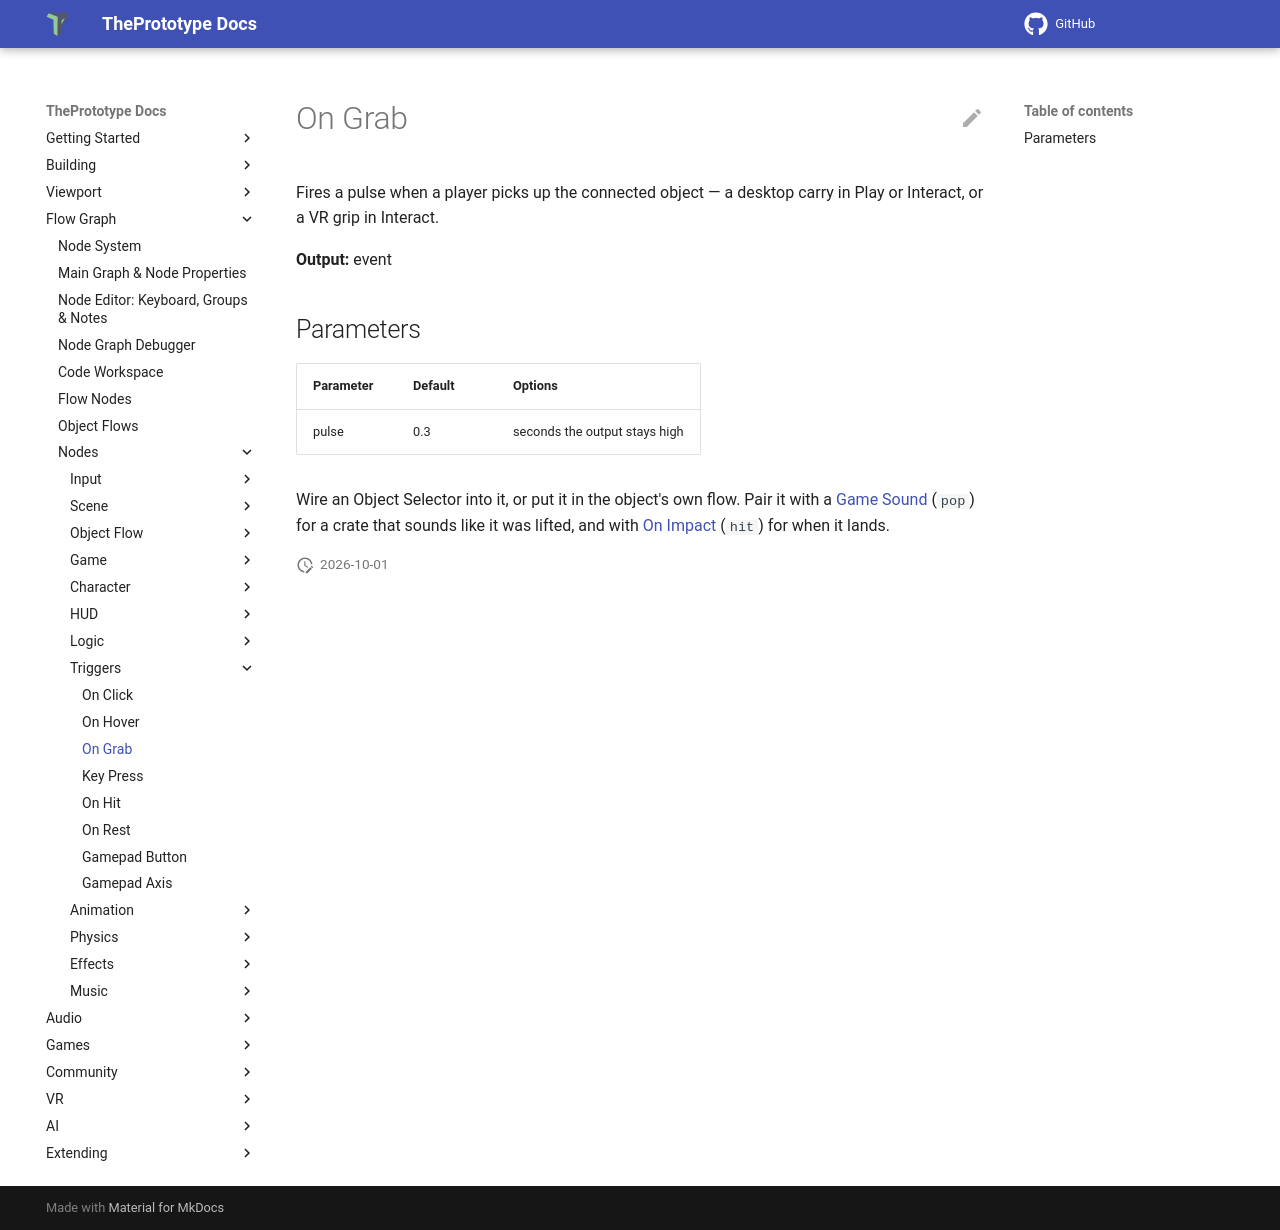

repository: theprototype-app/docs · page: nodes/ongrab/index.html · generator: mkdocs

# On Grab

Fires a pulse when a player picks up the connected object — a desktop carry in Play or Interact, or
a VR grip in Interact.

**Output:** event

## Parameters

| Parameter | Default | Options |
|---|---|---|
| pulse | 0.3 | seconds the output stays high |

Wire an Object Selector into it, or put it in the object's own flow. Pair it with a
[Game Sound](gamesound.md) (`pop`) for a crate that sounds like it was lifted, and with
[On Impact](onimpact.md) (`hit`) for when it lands.
